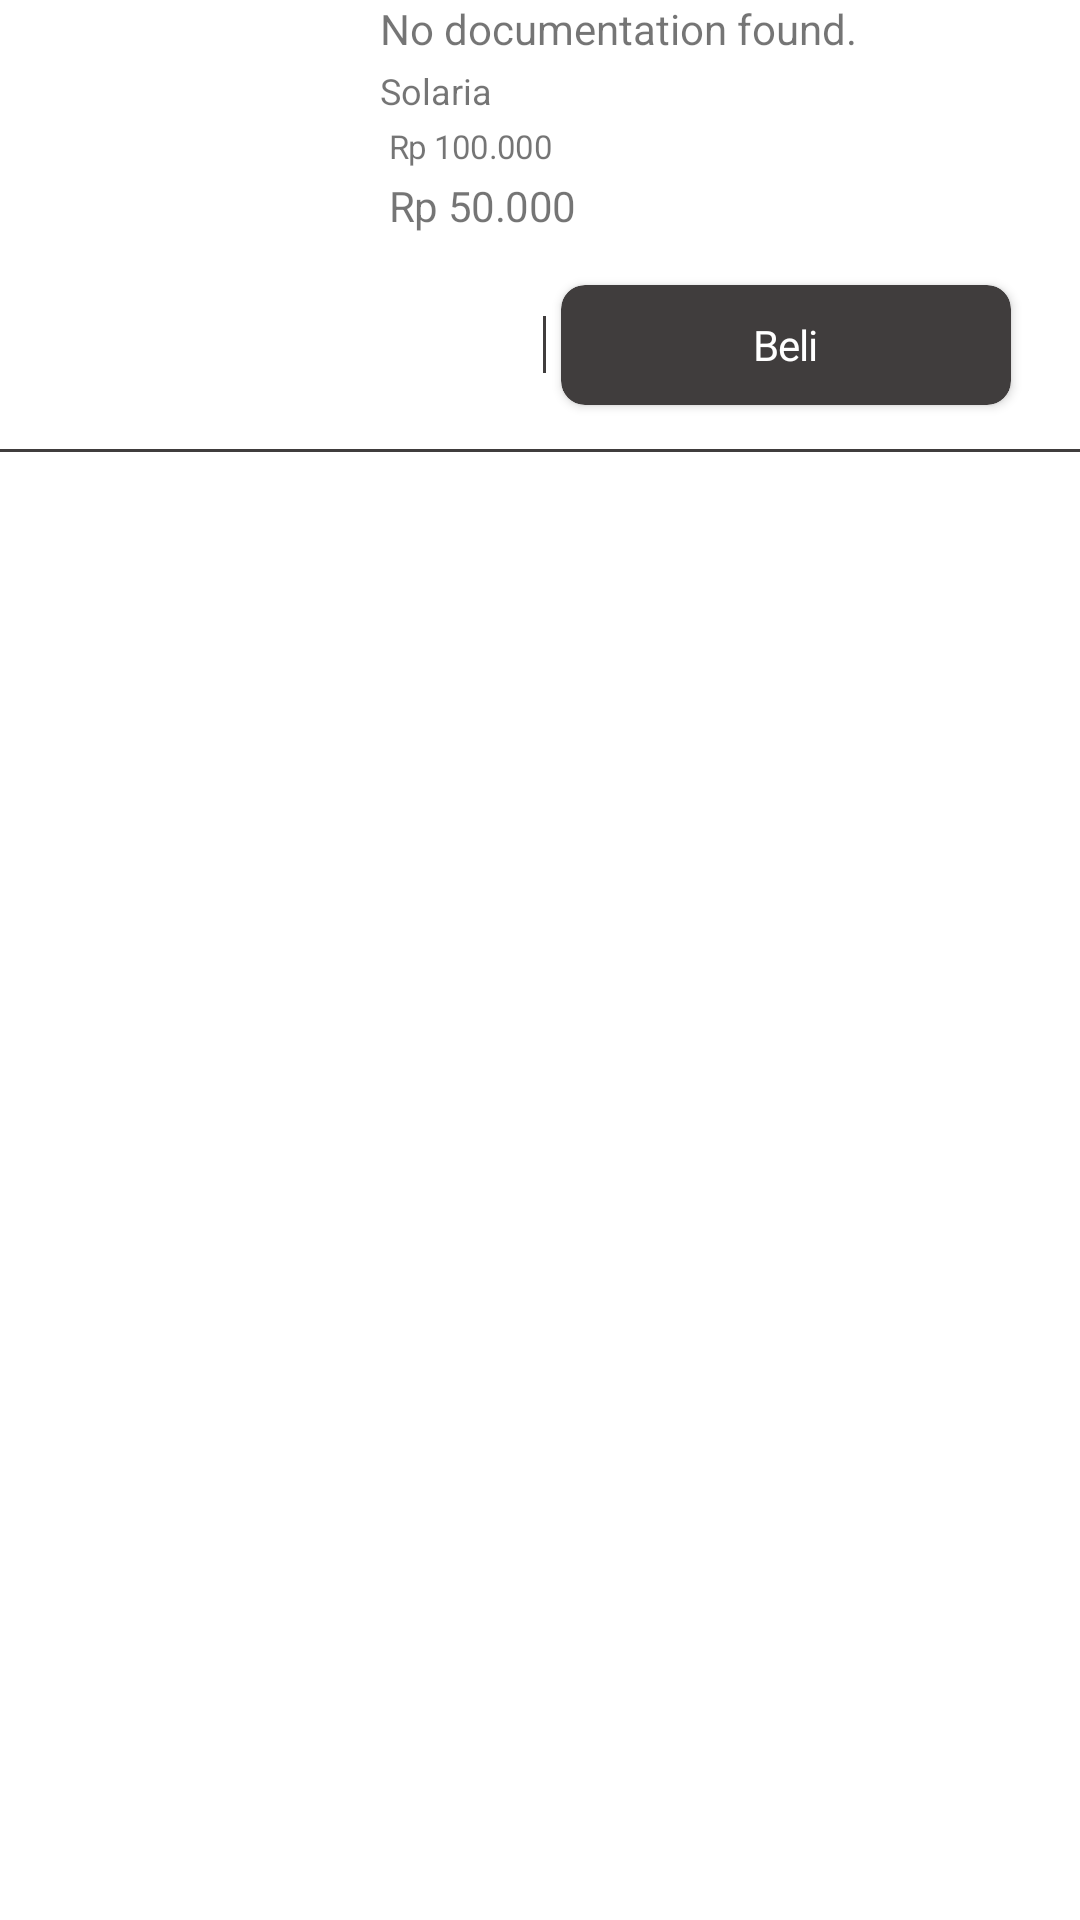

This screen was rendered from an Android layout file. Write that file and the resources it references.
<!-- AndroidManifest.xml: application theme Theme.ArsipImajiFE -->
<!-- res/layout/items_cart.xml -->
<?xml version="1.0" encoding="utf-8"?>
<LinearLayout xmlns:android="http://schemas.android.com/apk/res/android"
    android:layout_width="match_parent"
    android:layout_height="wrap_content"
    android:orientation="vertical"
    xmlns:app="http://schemas.android.com/apk/res-auto">

    <LinearLayout
        android:layout_width="match_parent"
        android:layout_height="wrap_content"
        android:orientation="horizontal"
        android:layout_marginHorizontal="20.5dp">

        <androidx.cardview.widget.CardView
            android:layout_width="wrap_content"
            android:layout_height="wrap_content"
            app:cardCornerRadius="5dp"
            app:cardElevation="0dp">

            <ImageView
                android:id="@+id/ivImgProductCart"
                android:layout_width="90dp"
                android:layout_height="90dp"
                android:scaleType="centerCrop"
                android:src="@mipmap/ic_launcher"/>

        </androidx.cardview.widget.CardView>

        <LinearLayout
            android:layout_width="match_parent"
            android:layout_height="wrap_content"
            android:orientation="vertical"
            android:layout_marginStart="16dp">

            <TextView
                android:id="@+id/tvTitleProductCart"
                android:layout_width="match_parent"
                android:layout_height="wrap_content"
                android:textStyle="normal"
                android:textSize="14sp"
                android:text="No documentation found." />

            <TextView
                android:visibility="gone"
                android:id="@+id/tvCartAvailableCount"
                android:layout_width="match_parent"
                android:layout_height="wrap_content"
                android:textStyle="normal"
                android:textSize="12sp"
                android:text="Sisa 2"/>

            <TextView
                android:id="@+id/lokasi"
                android:layout_marginTop="3dp"
                android:layout_width="match_parent"
                android:layout_height="wrap_content"
                android:textStyle="normal"
                android:textSize="12sp"
                android:text="Solaria"/>

            <LinearLayout
                android:layout_marginTop="3dp"
                android:layout_width="match_parent"
                android:layout_height="wrap_content"
                android:orientation="horizontal">

                <TextView
                    android:visibility="gone"
                    android:id="@+id/tvDiscount"
                    android:layout_width="wrap_content"
                    android:layout_height="wrap_content"
                    android:textStyle="normal"
                    android:textSize="10sp"
                    android:padding="2dp"
                    android:textColor="@color/white"
                    android:text="50%"/>

                <TextView
                    android:id="@+id/tvNormalPrice"
                    android:layout_marginStart="3dp"
                    android:layout_width="match_parent"
                    android:layout_height="wrap_content"
                    android:textStyle="normal"
                    android:textSize="11sp"
                    android:letterSpacing="-0.02"
                    android:text="Rp 100.000"/>


            </LinearLayout>

            <LinearLayout
                android:layout_marginTop="3dp"
                android:layout_width="match_parent"
                android:layout_height="wrap_content"
                android:orientation="horizontal"
                android:gravity="center_vertical">

                <TextView
                    android:id="@+id/price"
                    android:layout_marginStart="3dp"
                    android:layout_width="match_parent"
                    android:layout_height="wrap_content"
                    android:textStyle="normal"
                    android:textSize="14sp"
                    android:letterSpacing="-0.01"
                    android:lineSpacingExtra="6sp"
                    android:text="Rp 50.000"/>

            </LinearLayout>

        </LinearLayout>

    </LinearLayout>

    <RelativeLayout
        android:layout_width="match_parent"
        android:layout_height="wrap_content"
        android:orientation="horizontal"
        android:layout_marginEnd="18dp">

        <ImageView
            android:id="@+id/ivDeleteProduct"
            android:layout_width="wrap_content"
            android:layout_height="wrap_content"
            android:layout_centerInParent="true"
            android:src="@drawable/ic_round_delete_24" />

        <View
            android:layout_marginStart="10dp"
            android:layout_width="1dp"
            android:layout_height="19dp"
            android:layout_toRightOf="@+id/ivDeleteProduct"
            android:background="@color/color2"
            android:layout_centerVertical="true"/>


        <LinearLayout
            android:layout_width="wrap_content"
            android:layout_height="wrap_content"
            android:orientation="horizontal"
            android:gravity="end|center_vertical"
            android:layout_alignParentRight="true">

            <androidx.cardview.widget.CardView
                android:id="@+id/cardAddToCart"
                android:layout_width="150dp"
                android:layout_height="40dp"
                android:layout_margin="5dp"
                app:cardCornerRadius="8dp"
                android:backgroundTint="@color/color2"
                app:layout_constraintBottom_toBottomOf="parent"
                app:layout_constraintLeft_toLeftOf="parent"
                app:layout_constraintRight_toRightOf="parent"
                app:layout_constraintTop_toBottomOf="@+id/tvpriceAfterPromo">

                <TextView
                    android:id="@+id/tvAddToCart"
                    android:layout_width="wrap_content"
                    android:layout_height="wrap_content"
                    android:layout_gravity="center"
                    android:letterSpacing="-0.02"
                    android:padding="4dp"
                    android:text="Beli"
                    android:textColor="#ffffff"
                    android:textStyle="normal" />

            </androidx.cardview.widget.CardView>

        </LinearLayout>
    </RelativeLayout>

    <View
        android:id="@+id/viewLine"
        android:layout_marginTop="9.5dp"
        android:layout_marginBottom="12dp"
        android:background="@color/color2"
        android:layout_width="match_parent"
        android:layout_height="1dp" />

</LinearLayout>
<!-- resources referenced by this layout -->
<resources>
  <color name="color2">#403d3d</color>
  <color name="white">#FFFFFFFF</color>
  <style name="Theme.ArsipImajiFE" parent="Theme.MaterialComponents.DayNight.NoActionBar">
          
          <item name="colorPrimary">@color/purple_500</item>
          <item name="colorPrimaryVariant">@color/purple_700</item>
          <item name="colorOnPrimary">@color/white</item>
          
          <item name="colorSecondary">@color/teal_200</item>
          <item name="colorSecondaryVariant">@color/teal_700</item>
          <item name="colorOnSecondary">@color/black</item>
          
          <item name="android:statusBarColor">?attr/colorPrimaryVariant</item>
          
      </style>
  <color name="purple_500">#FF6200EE</color>
  <color name="purple_700">#ffffbb33</color>
  <color name="teal_200">#FF03DAC5</color>
  <color name="teal_700">#FF018786</color>
  <color name="black">#FF000000</color>
</resources>
